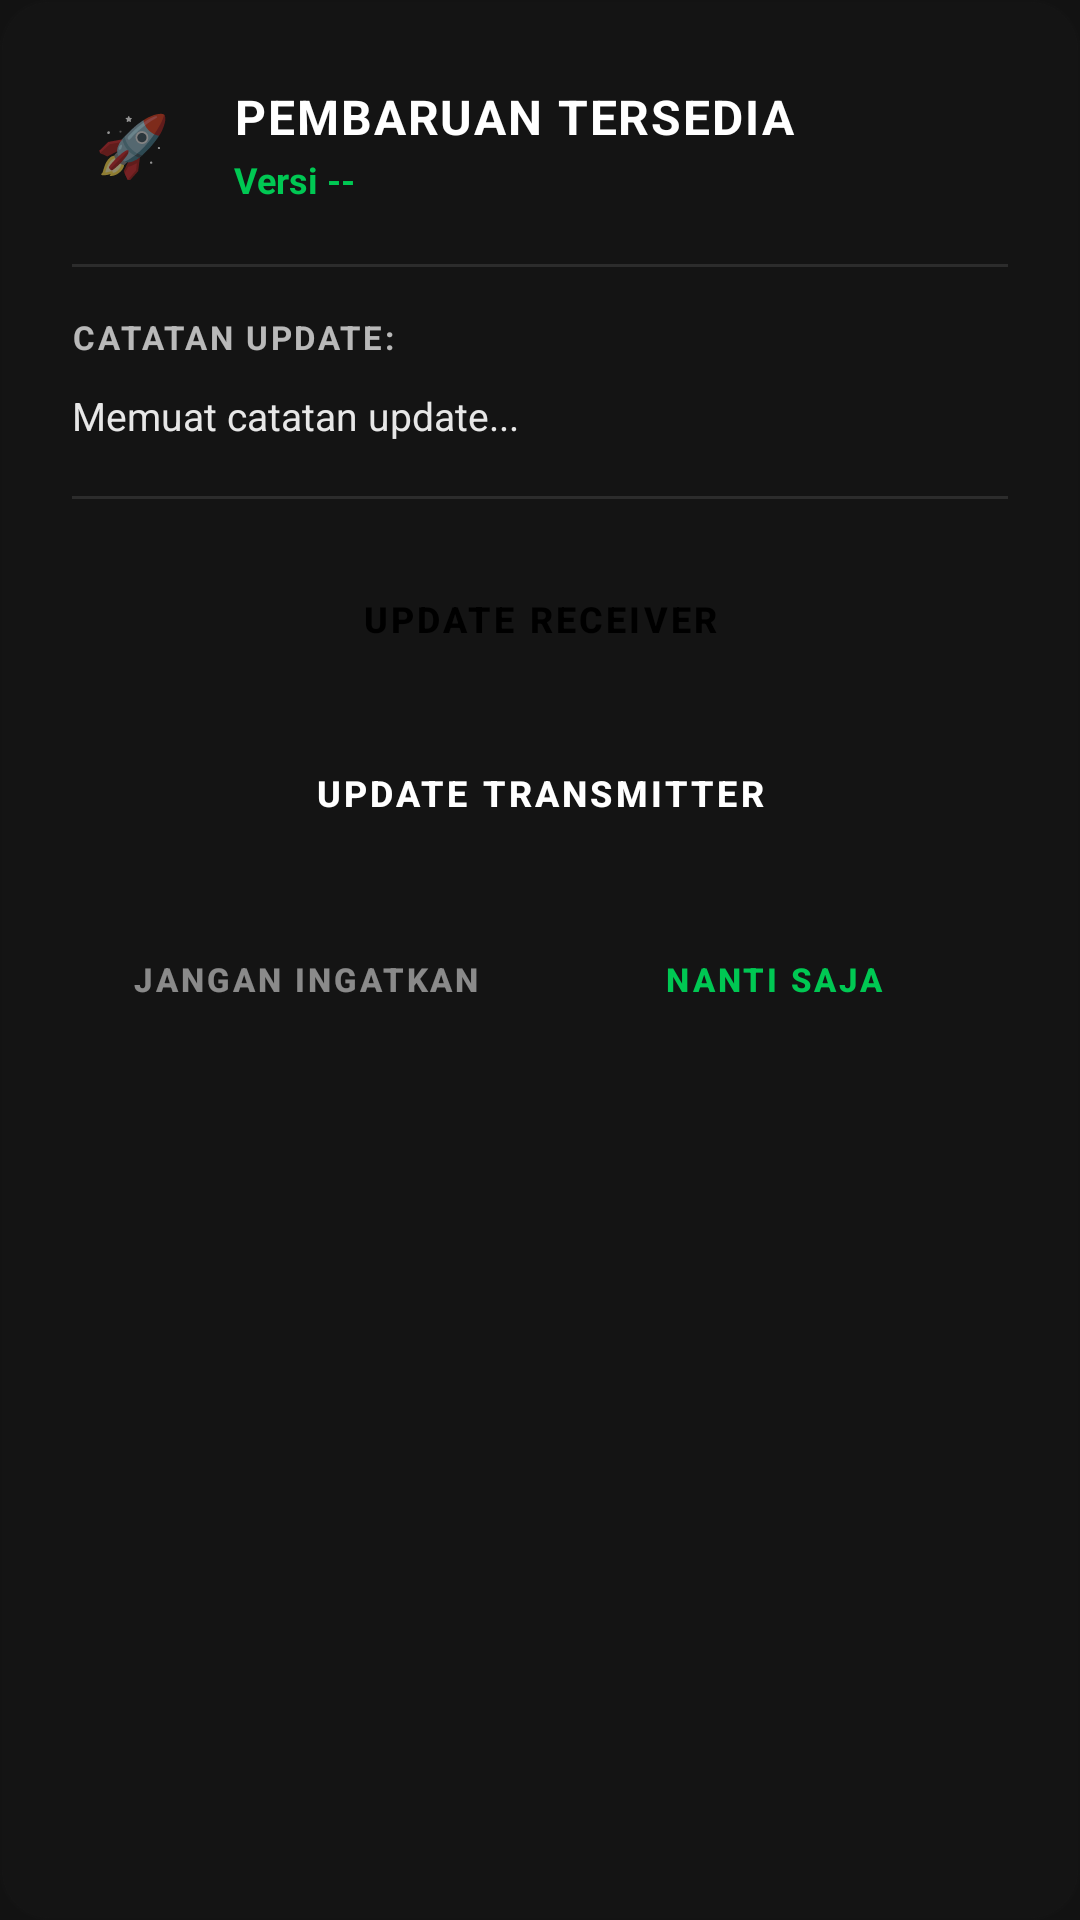

Android layout source for this screen:
<!-- AndroidManifest.xml: application theme Theme.AMPLIFIERPRO -->
<!-- res/layout/dialog_update.xml -->
<?xml version="1.0" encoding="utf-8"?>
<LinearLayout xmlns:android="http://schemas.android.com/apk/res/android"
    xmlns:app="http://schemas.android.com/apk/res-auto"
    android:layout_width="match_parent"
    android:layout_height="wrap_content"
    android:orientation="vertical"
    android:paddingHorizontal="24dp"
    android:paddingTop="28dp"
    android:paddingBottom="24dp"
    android:background="@drawable/section_background"
    android:backgroundTint="#141414">

    
    <LinearLayout
        android:layout_width="match_parent"
        android:layout_height="wrap_content"
        android:gravity="center_vertical"
        android:orientation="horizontal">

        <TextView
            android:id="@+id/tvUpdateIconBg"
            android:layout_width="40dp"
            android:layout_height="40dp"
            android:background="@drawable/circle_shape"
            android:gravity="center"
            android:text="🚀"
            android:textSize="20sp" />

        <LinearLayout
            android:layout_width="0dp"
            android:layout_height="wrap_content"
            android:layout_weight="1"
            android:layout_marginStart="14dp"
            android:orientation="vertical">

            <TextView
                android:id="@+id/tvUpdateTitle"
                android:layout_width="wrap_content"
                android:layout_height="wrap_content"
                android:text="PEMBARUAN TERSEDIA"
                android:textColor="@color/white"
                android:textSize="16sp"
                android:textStyle="bold"
                android:letterSpacing="0.04" />

            <TextView
                android:id="@+id/tvUpdateVersion"
                android:layout_width="wrap_content"
                android:layout_height="wrap_content"
                android:text="Versi --"
                android:textColor="@color/accent_green"
                android:textSize="12sp"
                android:textStyle="bold"
                android:layout_marginTop="2dp" />
        </LinearLayout>
    </LinearLayout>

    <View
        android:layout_width="match_parent"
        android:layout_height="1dp"
        android:background="#1AFFFFFF"
        android:layout_marginTop="20dp"
        android:layout_marginBottom="16dp" />

    
    <TextView
        android:id="@+id/tvChangelogHeader"
        android:layout_width="wrap_content"
        android:layout_height="wrap_content"
        android:text="CATATAN UPDATE:"
        android:textColor="#B3FFFFFF"
        android:textSize="11sp"
        android:textStyle="bold"
        android:letterSpacing="0.08"
        android:layout_marginBottom="10dp" />

    <TextView
        android:id="@+id/tvChangelogContent"
        android:layout_width="match_parent"
        android:layout_height="wrap_content"
        android:text="Memuat catatan update..."
        android:textColor="@color/white"
        android:textSize="13sp"
        android:lineSpacingExtra="5dp"
        android:alpha="0.9" />

    <View
        android:layout_width="match_parent"
        android:layout_height="1dp"
        android:background="#1AFFFFFF"
        android:layout_marginTop="18dp"
        android:layout_marginBottom="16dp" />

    
    <LinearLayout
        android:layout_width="match_parent"
        android:layout_height="wrap_content"
        android:orientation="vertical">

        <Button
            android:id="@+id/btnUpdateReceiver"
            style="@style/Widget.MaterialComponents.Button"
            android:layout_width="match_parent"
            android:layout_height="48dp"
            android:backgroundTint="@color/accent_green"
            android:text="UPDATE RECEIVER"
            android:textColor="@color/black"
            android:textSize="12sp"
            android:textStyle="bold"
            app:cornerRadius="14dp" />

        <Button
            android:id="@+id/btnUpdateTransmitter"
            style="@style/Widget.MaterialComponents.Button.OutlinedButton"
            android:layout_width="match_parent"
            android:layout_height="48dp"
            android:layout_marginTop="10dp"
            android:text="UPDATE TRANSMITTER"
            android:textColor="@color/white"
            android:textSize="12sp"
            android:textStyle="bold"
            app:strokeColor="@color/accent_green"
            app:strokeWidth="1dp"
            app:cornerRadius="14dp" />
    </LinearLayout>

    
    <LinearLayout
        android:layout_width="match_parent"
        android:layout_height="wrap_content"
        android:layout_marginTop="16dp"
        android:gravity="center_vertical"
        android:orientation="horizontal">

        <Button
            android:id="@+id/btnUpdateDontRemind"
            style="@style/Widget.MaterialComponents.Button.TextButton"
            android:layout_width="0dp"
            android:layout_height="44dp"
            android:layout_weight="1"
            android:text="JANGAN INGATKAN"
            android:textColor="#80FFFFFF"
            android:textSize="11sp"
            android:textStyle="bold" />

        <Button
            android:id="@+id/btnUpdateLater"
            style="@style/Widget.MaterialComponents.Button.TextButton"
            android:layout_width="0dp"
            android:layout_height="44dp"
            android:layout_weight="1"
            android:text="NANTI SAJA"
            android:textColor="@color/accent_green"
            android:textSize="11sp"
            android:textStyle="bold" />
    </LinearLayout>

</LinearLayout>
<!-- resources referenced by this layout -->
<resources>
  <color name="accent_green">#00C853</color>
  <color name="black">#FF000000</color>
  <color name="white">#FFFFFFFF</color>
  <!-- drawable section_background (drawable) -->
  <?xml version="1.0" encoding="utf-8"?>
  <shape xmlns:android="http://schemas.android.com/apk/res/android">
      <solid android:color="#1A1A1A" />
      <corners android:radius="16dp" />
      <stroke android:width="1.2dp" android:color="#33FFFFFF" />
  </shape>
  <style name="Theme.AMPLIFIERPRO" parent="Theme.MaterialComponents.DayNight.NoActionBar">
          
          <item name="android:statusBarColor">@android:color/transparent</item>
          <item name="android:windowLightStatusBar">false</item>
          <item name="colorPrimary">@color/accent_green</item>
          <item name="colorSecondary">@color/accent_yellow</item>
          <item name="android:windowBackground">@color/dark_background</item>
          <item name="android:forceDarkAllowed" tools:targetApi="q">false</item>
          <item name="android:navigationBarColor">@android:color/transparent</item>
          <item name="android:windowLightNavigationBar" tools:targetApi="27">false</item>
  
          
          <item name="materialAlertDialogTheme">@style/CustomAlertDialog</item>
      </style>
  <color name="accent_yellow">#FFAB00</color>
  <color name="dark_background">#121212</color>
  <style name="CustomAlertDialog" parent="Theme.MaterialComponents.DayNight.Dialog.Alert">
          <item name="android:windowBackground">@android:color/transparent</item>
          <item name="android:windowFrame">@null</item>
          <item name="android:windowIsFloating">true</item>
          <item name="android:windowContentOverlay">@null</item>
          <item name="android:backgroundDimEnabled">true</item>
          <item name="android:windowAnimationStyle">@android:style/Animation.Dialog</item>
          <item name="android:forceDarkAllowed">false</item>
      </style>
</resources>
